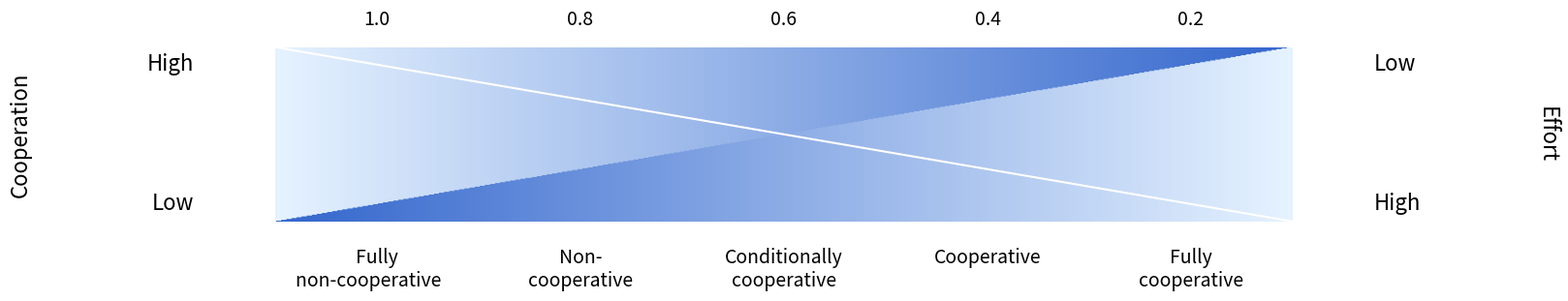

Generate this figure with matplotlib:
import matplotlib.pyplot as plt
import numpy as np
from matplotlib.colors import LinearSegmentedColormap

def create_cooperation_scale():
    # Create figure and axis with increased width and height
    fig, ax = plt.subplots(figsize=(15, 3))

    # Create gradient data with high resolution
    x = np.linspace(0, 1, 1000)
    y = np.linspace(0, 1, 200)
    X, Y = np.meshgrid(x, y)

    # Create split gradient
    Z = np.zeros_like(X)
    for i in range(Z.shape[0]):
        for j in range(Z.shape[1]):
            if Y[i,j] > (1 - X[i,j]):  # Above diagonal
                Z[i,j] = X[i,j]  # Left to right: dark to light
            else:  # Below diagonal
                Z[i,j] = 1 - X[i,j]  # Left to right: light to dark

    # Create custom blue colormap
    colors = [(0.2, 0.4, 0.8), (0.9, 0.95, 1)]  # Dark blue to light blue
    blue_cmap = LinearSegmentedColormap.from_list('custom_blue', colors)

    # Plot the gradient
    plt.imshow(Z, cmap=blue_cmap, aspect='auto', extent=[0, 1, 0, 1])

    # Add diagonal line
    plt.plot([0, 1], [1, 0], '-', color='white', linewidth=1.5)

    # Add cooperation categories at the bottom
    categories = ['Fully\nnon-cooperative    ', 'Non-\ncooperative', 'Conditionally\ncooperative', 'Cooperative', 'Fully\ncooperative']
    x_positions = np.linspace(0.1, 0.9, 5)
    for x, cat in zip(x_positions, categories):
        plt.text(x, -0.15, cat, ha='center', va='top', fontsize=14)

    # Add scale values at the top
    scale_values = ['1.0', '0.8', '0.6', '0.4', '0.2']
    x_positions = np.linspace(0.1, 0.9, 5)
    for x, val in zip(x_positions, scale_values):
        plt.text(x, 1.1, val, ha='center', va='bottom', fontsize=14)

    # Add "Cooperation" and "Effort" labels - moved further out
    plt.text(-0.25, 0.5, 'Cooperation', rotation=90, va='center', ha='center', fontsize=16)
    plt.text(1.25, 0.5, 'Effort', rotation=-90, va='center', ha='center', fontsize=16)

    # Add "Low" and "High" labels
    plt.text(-0.08, 0.1, 'Low', va='center', ha='right', fontsize=16)
    plt.text(-0.08, 0.9, 'High', va='center', ha='right', fontsize=16)
    plt.text(1.08, 0.1, 'High', va='center', ha='left', fontsize=16)
    plt.text(1.08, 0.9, 'Low', va='center', ha='left', fontsize=16)

    # Remove axes
    plt.axis('off')

    # Adjust layout to prevent text cutoff - increased margins for wider labels
    plt.subplots_adjust(left=0.15, right=0.85, bottom=0.2, top=0.8)

    # Save the figure with more padding for the wider labels
    plt.savefig('cooperation_scale.png', dpi=300, bbox_inches='tight', pad_inches=0.6)
    plt.close()

# Call the function to create the visualization
create_cooperation_scale() 
